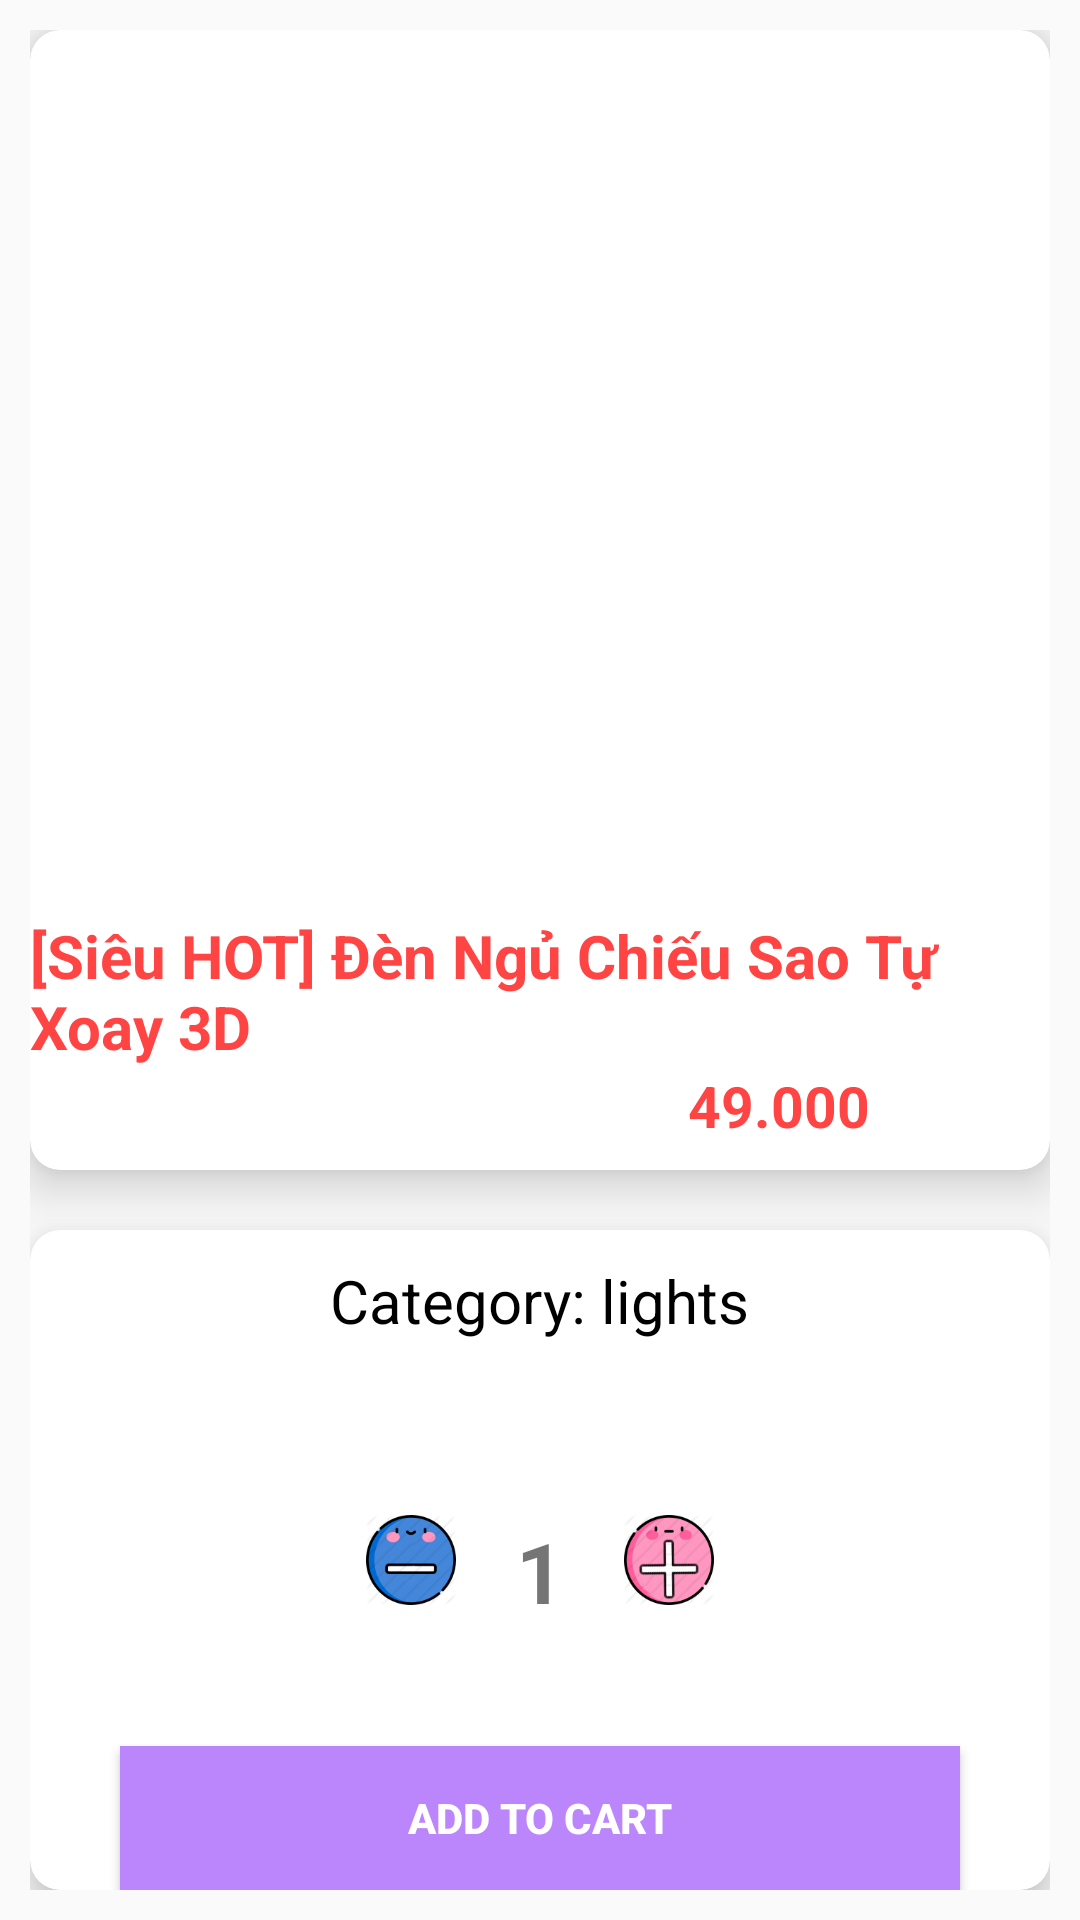

This screen was rendered from an Android layout file. Write that file and the resources it references.
<!-- AndroidManifest.xml: application theme Theme.MyCart -->
<!-- res/layout/activity_product_detail.xml -->
<?xml version="1.0" encoding="utf-8"?>
<RelativeLayout xmlns:android="http://schemas.android.com/apk/res/android"
    xmlns:app="http://schemas.android.com/apk/res-auto"
    xmlns:tools="http://schemas.android.com/tools"
    android:layout_width="match_parent"
    android:layout_height="match_parent"
    android:padding="10dp"
    tools:context=".ProductDetail">

    <androidx.cardview.widget.CardView
        android:layout_width="370dp"
        android:id="@+id/firstCardView"
        android:layout_height="380dp"
        app:cardCornerRadius="10dp"
        app:cardElevation="10dp"
        android:layout_centerHorizontal="true">

        <RelativeLayout
            android:layout_width="match_parent"
            android:layout_marginTop="20dp"
            android:layout_height="match_parent">

            <ImageView
                android:id="@+id/thumbnailInfo"
                android:layout_width="250dp"
                android:layout_height="250dp"
                android:layout_centerHorizontal="true"
                android:src="@drawable/loupe"/>

            <TextView
                android:id="@+id/nameInfo"
                android:layout_width="wrap_content"
                android:layout_height="wrap_content"
                android:layout_below="@+id/thumbnailInfo"
                android:text="[Siêu HOT] Đèn Ngủ Chiếu Sao Tự Xoay 3D"
                android:textColor="@android:color/holo_red_light"
                android:textSize="20sp"
                android:layout_marginTop="25dp"
                android:textStyle="bold" />

            <TextView
                android:id="@+id/priceInfo"
                android:layout_width="wrap_content"
                android:layout_height="wrap_content"
                android:text="49.000"
                android:textColor="@android:color/holo_red_light"
                android:layout_alignRight="@+id/nameInfo"
                android:layout_alignParentEnd="true"
                android:layout_marginRight="60dp"
                android:textStyle="bold"
                android:textSize="19sp"
                android:layout_below="@+id/nameInfo"
                android:layout_alignParentRight="true" />

        </RelativeLayout>



    </androidx.cardview.widget.CardView>

    <androidx.cardview.widget.CardView
        android:layout_width="match_parent"
        android:layout_height="wrap_content"
        app:cardCornerRadius="10dp"
        app:cardElevation="10dp"
        android:id="@+id/secondCardView"
        android:layout_centerHorizontal="true"
        android:layout_marginTop="20dp"
        android:layout_below="@+id/firstCardView">

        <RelativeLayout
            android:layout_width="match_parent"
            android:layout_marginTop="10dp"
            android:layout_height="wrap_content">

            <TextView
                android:id="@+id/categoryInfo"
                android:layout_width="wrap_content"
                android:layout_height="wrap_content"
                android:text="Category: lights"
                android:layout_centerHorizontal="true"
                android:textColor="@color/black"
                android:textSize="20sp"/>

            <RelativeLayout
                android:layout_width="wrap_content"
                android:layout_height="wrap_content"
                android:layout_below="@id/categoryInfo"
                android:layout_centerInParent="true">
                <ImageButton
                    android:layout_width="30dp"
                    android:layout_height="30dp"
                    android:id="@+id/subquantity"
                    android:background="@drawable/minus"/>

                <TextView
                    android:id="@+id/quantityInfo"
                    android:layout_width="wrap_content"
                    android:layout_height="wrap_content"
                    android:layout_marginLeft="20dp"
                    android:layout_marginRight="20dp"
                    android:layout_toRightOf="@+id/subquantity"
                    android:text="1"
                    android:textSize="28sp"
                    android:textStyle="bold" />


                <ImageButton
                    android:layout_width="30dp"
                    android:layout_height="30dp"
                    android:id="@+id/addquantity"
                    android:layout_marginBottom="10dp"
                    android:layout_toRightOf="@+id/quantityInfo"
                    android:background="@drawable/plus"/>
            </RelativeLayout>

            <Button
                android:layout_width="match_parent"
                android:layout_height="wrap_content"
                android:layout_marginLeft="30dp"
                android:layout_marginRight="30dp"
                android:layout_marginBottom="10dp"
                android:background="#FFBB86FC"
                android:layout_alignParentBottom="true"
                android:textStyle="bold"
                android:id="@+id/addtocart"
                android:textColor="@android:color/white"
                android:text="Add to cart"/>

        </RelativeLayout>
    </androidx.cardview.widget.CardView>


</RelativeLayout>
<!-- resources referenced by this layout -->
<resources>
  <!-- drawable minus: png bitmap (drawable-v24, 11094 bytes) -->
  <!-- drawable plus: png bitmap (drawable-v24, 17115 bytes) -->
  <style name="Theme.MyCart" parent="Theme.AppCompat.Light.NoActionBar">
          
  
  
          <item name="colorPrimary">@color/purple_200</item>
          <item name="colorPrimaryVariant">#BE252727</item>
          <item name="colorOnPrimary">@color/white</item>
          
          <item name="colorSecondary">@color/teal_200</item>
          <item name="colorSecondaryVariant">@color/teal_700</item>
          <item name="colorOnSecondary">@color/black</item>
          
          <item name="android:statusBarColor" tools:targetApi="l">?attr/colorPrimaryVariant</item>
          
      </style>
  <!-- not gathered from this repository: default colours our renderer supplied (Android Studio template values) -->
  <color name="purple_200">#FFBB86FC</color>
  <color name="teal_200">#FF03DAC5</color>
  <color name="teal_700">#FF018786</color>
  <color name="black">#FF000000</color>
  <color name="white">#FFFFFFFF</color>
</resources>
